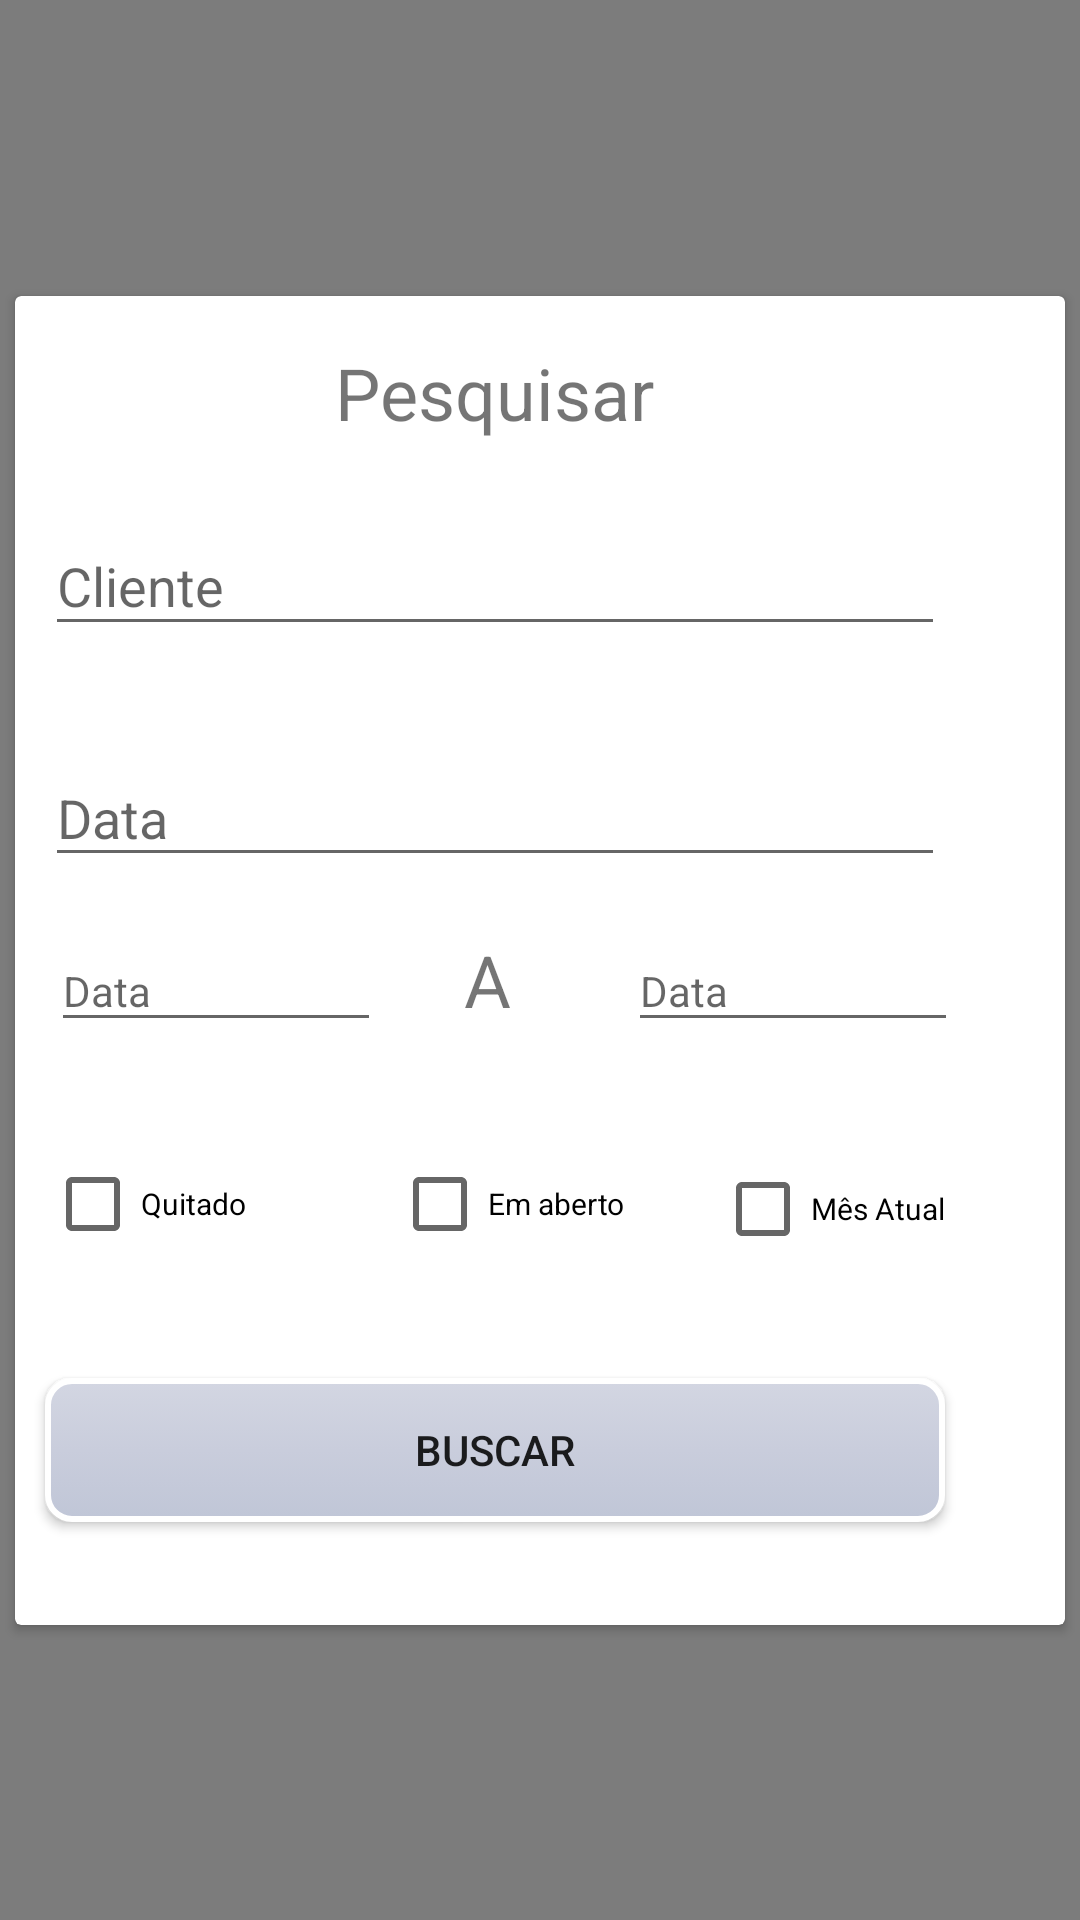

Reconstruct the res/layout file that produces this screen, plus the resources it refers to.
<!-- AndroidManifest.xml: application theme AppTheme -->
<!-- res/layout/pagamento_conta_receber_filtro.xml -->
<?xml version="1.0" encoding="utf-8"?>

<androidx.constraintlayout.widget.ConstraintLayout xmlns:android="http://schemas.android.com/apk/res/android"
    xmlns:app="http://schemas.android.com/apk/res-auto"
    xmlns:tools="http://schemas.android.com/tools"
    android:layout_width="match_parent"
    android:layout_height="match_parent"
    android:background="#80000000">

    <androidx.cardview.widget.CardView
        android:layout_width="wrap_content"
        android:layout_height="wrap_content"
        app:layout_constraintBottom_toBottomOf="parent"
        app:layout_constraintEnd_toEndOf="parent"
        app:layout_constraintStart_toStartOf="parent"
        app:layout_constraintTop_toTopOf="parent">

        <androidx.constraintlayout.widget.ConstraintLayout
            android:layout_width="350dp"
            android:layout_height="443dp"
            app:layout_constraintEnd_toEndOf="parent"
            app:layout_constraintHorizontal_bias="0.5"
            app:layout_constraintStart_toStartOf="parent">

            <com.google.android.material.textfield.TextInputLayout
                android:id="@+id/textInputLayout3"
                android:layout_width="110dp"
                android:layout_height="57dp"
                android:layout_marginStart="12dp"
                android:layout_marginTop="8dp"
                app:layout_constraintStart_toStartOf="parent"
                app:layout_constraintTop_toBottomOf="@+id/textInputLayout2">

                <EditText
                    android:id="@+id/txtData1ContaReceber"
                    android:layout_width="match_parent"
                    android:layout_height="wrap_content"
                    android:hint="@string/contaReceberData"
                    android:inputType="number|textCapSentences"
                    android:maxLines="1"
                    android:textSize="14sp" />
            </com.google.android.material.textfield.TextInputLayout>

            <com.google.android.material.textfield.TextInputLayout
                android:id="@+id/textInputLayout2"
                android:layout_width="300dp"
                android:layout_height="52dp"
                android:layout_marginTop="17dp"
                android:layout_marginBottom="8dp"
                app:layout_constraintBottom_toTopOf="@+id/textInputLayout3"
                app:layout_constraintEnd_toEndOf="parent"
                app:layout_constraintHorizontal_bias="0.2"
                app:layout_constraintStart_toStartOf="parent"
                app:layout_constraintTop_toBottomOf="@+id/textInputLayout1">

                <EditText
                    android:id="@+id/txtDataContaReceber"
                    android:layout_width="match_parent"
                    android:layout_height="wrap_content"
                    android:hint="@string/contaReceberData"
                    android:inputType="number|textCapSentences"
                    android:maxLines="1" />
            </com.google.android.material.textfield.TextInputLayout>

            <com.google.android.material.textfield.TextInputLayout
                android:id="@+id/textInputLayout1"
                android:layout_width="300dp"
                android:layout_height="0dp"
                android:layout_marginBottom="77dp"
                app:layout_constraintBottom_toTopOf="@+id/textInputLayout4"
                app:layout_constraintEnd_toEndOf="parent"
                app:layout_constraintHorizontal_bias="0.2"
                app:layout_constraintStart_toStartOf="parent"
                app:layout_constraintTop_toBottomOf="@+id/textView5">

                <EditText
                    android:id="@+id/txtClienteContaReceber"
                    android:layout_width="match_parent"
                    android:layout_height="wrap_content"
                    android:hint="@string/contaReceberNomeCliente"
                    android:inputType="text|textCapSentences"
                    android:maxLines="1" />
            </com.google.android.material.textfield.TextInputLayout>

            <com.google.android.material.textfield.TextInputLayout
                android:id="@+id/textInputLayout4"
                android:layout_width="110dp"
                android:layout_height="0dp"
                android:layout_marginStart="31dp"
                android:layout_marginEnd="40dp"
                android:layout_marginBottom="181dp"
                app:layout_constraintBottom_toBottomOf="parent"
                app:layout_constraintEnd_toEndOf="parent"
                app:layout_constraintStart_toEndOf="@+id/textView6"
                app:layout_constraintTop_toBottomOf="@+id/textInputLayout1">

                <EditText
                    android:id="@+id/txtData2ContaReceber"
                    android:layout_width="match_parent"
                    android:layout_height="wrap_content"
                    android:hint="@string/contaReceberData"
                    android:inputType="number|textCapSentences"
                    android:maxLines="1"
                    android:textSize="14sp" />
            </com.google.android.material.textfield.TextInputLayout>


            <Button
                android:id="@+id/btnBuscarContaReceber"
                android:layout_width="300dp"
                android:layout_height="wrap_content"

                android:layout_marginTop="11dp"
                android:layout_marginBottom="16dp"
                android:background="@drawable/btn_customizado"
                android:text="Buscar"
                app:layout_constraintBottom_toBottomOf="parent"
                app:layout_constraintEnd_toEndOf="parent"
                app:layout_constraintHorizontal_bias="0.2"
                app:layout_constraintStart_toStartOf="parent"
                app:layout_constraintTop_toBottomOf="@+id/chkMesAtualContaReceber" />

            <CheckBox
                android:id="@+id/chkMesAtualContaReceber"
                android:layout_width="wrap_content"
                android:layout_height="wrap_content"
                android:layout_marginTop="8dp"
                android:layout_marginBottom="11dp"
                android:text="Mês Atual"
                android:textSize="10sp"
                app:layout_constraintBottom_toTopOf="@+id/btnBuscarContaReceber"
                app:layout_constraintEnd_toEndOf="parent"
                app:layout_constraintHorizontal_bias="0.428"
                app:layout_constraintStart_toEndOf="@+id/chkAbertoContaReceber"
                app:layout_constraintTop_toBottomOf="@+id/textInputLayout4" />

            <CheckBox
                android:id="@+id/chkQuitadoContaReceber"
                android:layout_width="wrap_content"
                android:layout_height="wrap_content"
                android:layout_marginTop="28dp"
                android:text="Quitado"
                android:textSize="10sp"
                app:layout_constraintEnd_toStartOf="@+id/chkAbertoContaReceber"
                app:layout_constraintHorizontal_bias="0.169"
                app:layout_constraintStart_toStartOf="parent"
                app:layout_constraintTop_toBottomOf="@+id/spnMes" />

            <CheckBox
                android:id="@+id/chkAbertoContaReceber"
                android:layout_width="wrap_content"
                android:layout_height="wrap_content"
                android:layout_marginTop="28dp"
                android:text="Em aberto"
                android:textSize="10sp"
                app:layout_constraintEnd_toEndOf="parent"
                app:layout_constraintHorizontal_bias="0.461"
                app:layout_constraintStart_toStartOf="parent"
                app:layout_constraintTop_toBottomOf="@+id/spnMes" />

            <TextView
                android:id="@+id/textView5"
                android:layout_width="wrap_content"
                android:layout_height="wrap_content"
                android:layout_marginTop="16dp"
                android:layout_marginBottom="16dp"
                android:text="Pesquisar"
                android:textSize="24sp"
                app:layout_constraintBottom_toTopOf="@+id/textInputLayout1"
                app:layout_constraintEnd_toEndOf="parent"
                app:layout_constraintHorizontal_bias="0.438"
                app:layout_constraintStart_toStartOf="parent"
                app:layout_constraintTop_toTopOf="parent" />

            <TextView
                android:id="@+id/textView6"
                android:layout_width="wrap_content"
                android:layout_height="wrap_content"
                android:layout_marginStart="32dp"
                android:layout_marginTop="18dp"
                android:layout_marginEnd="8dp"
                android:layout_marginBottom="196dp"
                android:text="A"
                android:textSize="24sp"
                app:layout_constraintBottom_toBottomOf="parent"
                app:layout_constraintEnd_toEndOf="@id/textInputLayout3"
                app:layout_constraintEnd_toStartOf="@+id/textInputLayout4"
                app:layout_constraintHorizontal_bias="0.5"
                app:layout_constraintStart_toEndOf="@+id/textInputLayout3"
                app:layout_constraintTop_toBottomOf="@+id/textInputLayout2"
                app:layout_constraintVertical_bias="0.0" />

            <Spinner
                android:id="@+id/spnMes"
                android:layout_width="300dp"
                android:layout_height="52dp"
                android:layout_marginTop="8dp"
                android:layout_marginBottom="13dp"
                android:visibility="gone"
                app:layout_constraintBottom_toTopOf="@+id/chkMesAtualContaReceber"
                app:layout_constraintEnd_toEndOf="parent"
                app:layout_constraintHorizontal_bias="0.2"
                app:layout_constraintStart_toStartOf="parent"
                app:layout_constraintTop_toBottomOf="@+id/textInputLayout3"
                app:layout_constraintVertical_bias="0.0" />

        </androidx.constraintlayout.widget.ConstraintLayout>

    </androidx.cardview.widget.CardView>

</androidx.constraintlayout.widget.ConstraintLayout>
<!-- resources referenced by this layout -->
<resources>
  <!-- drawable btn_customizado (drawable) -->
  <?xml version="1.0" encoding="utf-8"?>
  
  <selector xmlns:android="http://schemas.android.com/apk/res/android">
  <item
      android:state_enabled="false"
      android:drawable="@drawable/btn_disabled"/>
  <item
      android:state_pressed="true"
      android:state_enabled="true"
      android:drawable="@drawable/btn_pressed"/>
  <item
      android:state_enabled="true"
      android:drawable="@drawable/btn_enabled"/>
  
  </selector>
  <string name="contaReceberData">Data</string>
  <string name="contaReceberNomeCliente">Cliente</string>
  <style name="AppTheme" parent="Theme.AppCompat.Light.NoActionBar">
          
          <item name="colorPrimary">#4169E1</item>
          <item name="colorPrimaryDark">@color/colorPrimaryDark</item>
          <item name="colorAccent">@color/colorAccent</item>
          <item name="windowActionModeOverlay">true</item>
          <item name="actionModeBackground">@color/colorTheme</item>
      </style>
  <!-- drawable btn_disabled (drawable) -->
  <?xml version="1.0" encoding="utf-8"?>
  
  <shape xmlns:android="http://schemas.android.com/apk/res/android" android:shape="rectangle">
      <gradient
          android:startColor="#d6d9e5"
          android:centerColor="#e3e5ec"
          android:endColor="#d3d5de"
          android:angle="90" />
  
      <padding
          android:left="7dp"
          android:top="7dp"
          android:right="7dp"
          android:bottom="7dp" />
  
      <stroke
          android:width="2dip"
          android:color="#FFFFFF"/>
  
      <corners android:radius="8dp"/>
  
  
  
  </shape>
  <!-- drawable btn_pressed (drawable) -->
  <?xml version="1.0" encoding="utf-8"?>
  
  <shape xmlns:android="http://schemas.android.com/apk/res/android" android:shape="rectangle">
      <gradient
          android:startColor="#d3d6e2"
          android:centerColor="#d3d6e2"
          android:endColor="#bdc3d7"
          android:angle="90" />
  
      <padding
          android:left="7dp"
          android:top="7dp"
          android:right="7dp"
          android:bottom="7dp" />
  
      <stroke
          android:width="2dip"
          android:color="#FFFFFF"/>
  
      <corners android:radius="8dp"/>
  
  
  
  </shape>
  <!-- drawable btn_enabled (drawable) -->
  <?xml version="1.0" encoding="utf-8"?>
  
  <shape xmlns:android="http://schemas.android.com/apk/res/android" android:shape="rectangle">
      <gradient
          android:startColor="#c0c6d7"
          android:centerColor="#c9cddc"
          android:endColor="#d3d6e2"
          android:angle="90" />
  
      <padding
          android:left="7dp"
          android:top="7dp"
          android:right="7dp"
          android:bottom="7dp" />
  
      <stroke
          android:width="2dip"
          android:color="#FFFFFF"/>
  
      <corners android:radius="8dp"/>
  
  
  
  </shape>
  <color name="colorPrimaryDark">#00574B</color>
  <color name="colorAccent">#D81B60</color>
  <color name="colorTheme">#4169E1</color>
</resources>
